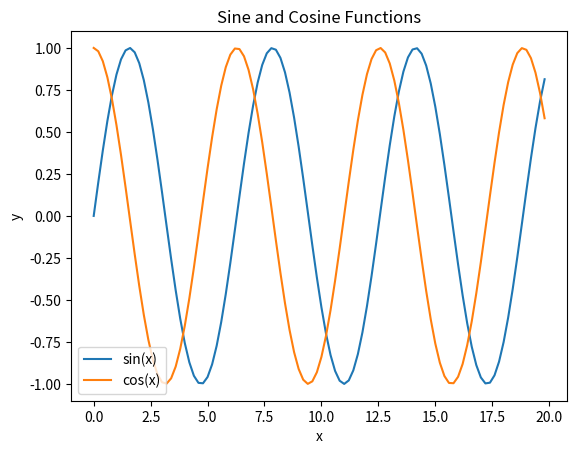

Recreate this plot in Python.
import numpy as np
import matplotlib.pyplot as plt

# Generate data
x = np.arange(0, 100) / 5.0
sx = np.sin(x)
cx = np.cos(x)

# Create PNG figure
plt.plot(x, sx, label='sin(x)')
plt.plot(x, cx, label='cos(x)')
plt.xlabel('x')
plt.ylabel('y')
plt.title('Sine and Cosine Functions')
plt.legend()
plt.savefig('output_pyplot.png')
plt.close()

# Create PDF figure
plt.plot(x, sx, label='sin(x)')
plt.plot(x, cx, label='cos(x)')
plt.xlabel('x')
plt.ylabel('y')
plt.title('Sine and Cosine Functions')
plt.legend()
plt.savefig('output_pyplot.pdf')
plt.close()
